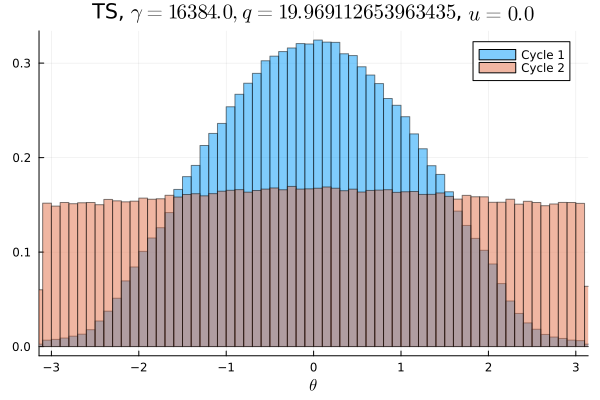

The file beside this chart, header and first rows:
Cycle 1, Cycle 2
0.0004219, 0.009237
0.0004156, 0.009547
0.000425, 0.009191
0.0005313, 0.009584
0.0005406, 0.0095
0.0006188, 0.009713
0.0007344, 0.009347
0.000825, 0.009666
0.0009219, 0.009647
0.001112, 0.009584
0.001556, 0.009463
0.001797, 0.009312
0.002341, 0.009834
0.002791, 0.009531
0.003444, 0.009912
0.004091, 0.009622
0.004772, 0.009641
0.005463, 0.009606
0.005938, 0.0098
0.006722, 0.009794
0.007322, 0.009897
0.007775, 0.009694
0.0079, 0.01
0.008784, 0.01015
0.009534, 0.009972
0.01057, 0.009906
0.01134, 0.009925
0.01158, 0.0104
0.01199, 0.01003
0.01268, 0.009966
0.01362, 0.01015
0.01418, 0.01004
0.01429, 0.01055
0.01507, 0.01015
0.01584, 0.01063
0.01623, 0.01027
0.01688, 0.01031
0.01715, 0.01038
0.01763, 0.01021
0.01811, 0.01038
0.01878, 0.01042
0.01897, 0.01055
0.01942, 0.01056
0.01927, 0.01055
0.01962, 0.01047
0.0197, 0.0108
0.01995, 0.01027
0.02, 0.01058
0.0204, 0.01047
0.02013, 0.01047
0.02025, 0.01032
0.02057, 0.01072
0.02015, 0.01063
0.0201, 0.01059
0.02033, 0.01053
0.0194, 0.01033
0.01951, 0.01068
0.01907, 0.01021
0.01861, 0.01024
0.01874, 0.01031
... 40 more rows
